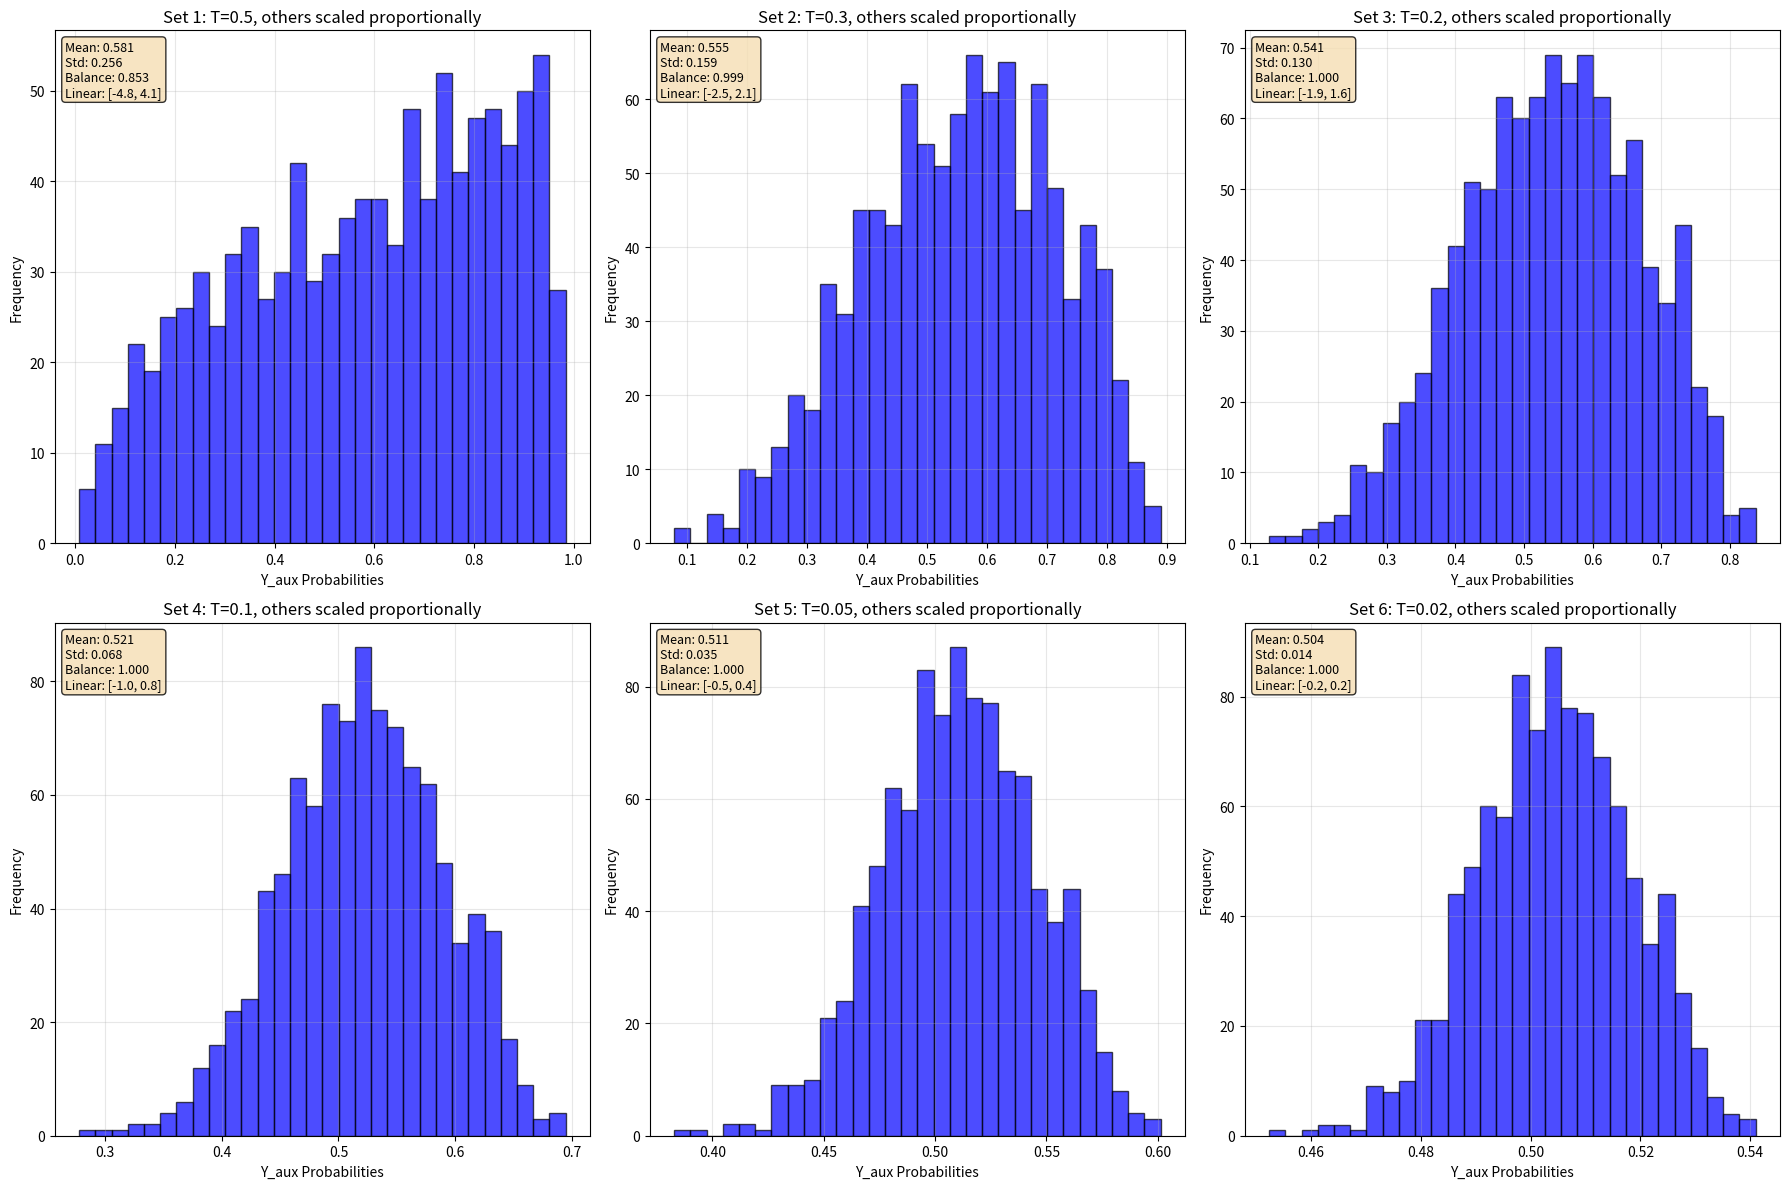

Generate this figure with matplotlib:
import numpy as np
import matplotlib.pyplot as plt

# Configuration parameters
N = 1000
mu = 0
sigma = 3
np.random.seed(123)

def sigmoid(z):
    return 1/(1+np.exp(-z))

def round_list_items(lst):
    return [round(item) for item in lst]

# Generate data
Z1 = np.random.normal(mu, 1.5*sigma, N)
Z2 = np.random.normal(mu, sigma, N)
UT = np.random.normal(mu, sigma, N)
TT = sigmoid(Z1 + UT)
T = round_list_items(TT)
T = np.asarray(T).reshape([N,])

UJ = np.random.normal(mu, sigma, N)
UP = np.random.normal(mu, sigma, N)
UD = np.random.normal(mu, sigma, N)
U = np.random.normal(mu, sigma, N)

J = 3*T - 2*Z1 + 3*Z2 + UJ
P = J - 2*T + 2*Z2 + 0.5*Z1 + UP
D = 2*J + P + 2*T + Z1 + Z2 + UD

# First, let's see the range of the linear combination before sigmoid
print("Variable ranges:")
print(f"T: {np.min(T):.2f} to {np.max(T):.2f}")
print(f"Z1: {np.min(Z1):.2f} to {np.max(Z1):.2f}")
print(f"Z2: {np.min(Z2):.2f} to {np.max(Z2):.2f}")
print(f"D: {np.min(D):.2f} to {np.max(D):.2f}")
print(f"J: {np.min(J):.2f} to {np.max(J):.2f}")
print(f"P: {np.min(P):.2f} to {np.max(P):.2f}")
print(f"U: {np.min(U):.2f} to {np.max(U):.2f}")

# Test very small weights to keep linear combination in reasonable range
# Target: keep linear combination roughly between -3 and +3 for balanced sigmoid
weight_sets = [
    # Very small weights
    [0.5, 0.05, 0.05, 0.02, 0.02, 0.02, 0.01],
    [0.3, 0.03, 0.03, 0.01, 0.01, 0.01, 0.005],
    [0.2, 0.02, 0.02, 0.008, 0.008, 0.008, 0.003],
    [0.1, 0.01, 0.01, 0.004, 0.004, 0.004, 0.001],
    # Even smaller
    [0.05, 0.005, 0.005, 0.002, 0.002, 0.002, 0.0005],
    [0.02, 0.002, 0.002, 0.0008, 0.0008, 0.0008, 0.0002],
]

fig, axes = plt.subplots(2, 3, figsize=(18, 12))
axes = axes.flatten()

best_weights = None
best_balance = 0

for i, weights in enumerate(weight_sets):
    T_coef, Z1_coef, Z2_coef, D_coef, J_coef, P_coef, U_coef = weights
    
    # Calculate linear combination first
    linear_combo = T_coef*T + Z1_coef*Z1 + Z2_coef*Z2 + D_coef*D + J_coef*J + P_coef*P + U_coef*U
    
    # Then apply sigmoid
    Y_aux = sigmoid(linear_combo)
    
    # Plot histogram
    axes[i].hist(Y_aux, bins=30, alpha=0.7, color='blue', edgecolor='black')
    axes[i].set_xlabel('Y_aux Probabilities')
    axes[i].set_ylabel('Frequency')
    axes[i].set_title(f'Set {i+1}: T={T_coef}, others scaled proportionally')
    axes[i].grid(True, alpha=0.3)
    
    # Calculate balance metrics
    mean_val = np.mean(Y_aux)
    std_val = np.std(Y_aux)
    near_0 = np.sum(Y_aux < 0.1)
    near_1 = np.sum(Y_aux > 0.9)
    middle = np.sum((Y_aux >= 0.1) & (Y_aux <= 0.9))
    balance_score = middle / N
    
    # Linear combination stats
    linear_min = np.min(linear_combo)
    linear_max = np.max(linear_combo)
    linear_mean = np.mean(linear_combo)
    
    stats_text = f'Mean: {mean_val:.3f}\nStd: {std_val:.3f}\nBalance: {balance_score:.3f}\nLinear: [{linear_min:.1f}, {linear_max:.1f}]'
    axes[i].text(0.02, 0.98, stats_text, transform=axes[i].transAxes, 
                fontsize=9, verticalalignment='top',
                bbox=dict(boxstyle='round', facecolor='wheat', alpha=0.8))
    
    print(f"\nWeight set {i+1}:")
    print(f"  Weights: T={T_coef}, Z1={Z1_coef}, Z2={Z2_coef}, D={D_coef}, J={J_coef}, P={P_coef}, U={U_coef}")
    print(f"  Linear combo range: [{linear_min:.2f}, {linear_max:.2f}], mean: {linear_mean:.2f}")
    print(f"  Y_aux mean: {mean_val:.4f}, std: {std_val:.4f}")
    print(f"  Distribution: <0.1: {near_0}, 0.1-0.9: {middle}, >0.9: {near_1}")
    print(f"  Balance score: {balance_score:.3f}")
    
    # Track best balance
    if balance_score > best_balance:
        best_balance = balance_score
        best_weights = weights

plt.tight_layout()
plt.savefig('balanced_probability_search.png', dpi=300, bbox_inches='tight')
plt.show()

print("\n" + "="*60)
print("BEST BALANCED WEIGHTS FOUND:")
print("="*60)
if best_weights:
    T_coef, Z1_coef, Z2_coef, D_coef, J_coef, P_coef, U_coef = best_weights
    print(f"Y_aux = sigmoid({T_coef}*T + {Z1_coef}*Z1 + {Z2_coef}*Z2 + {D_coef}*D + {J_coef}*J + {P_coef}*P + {U_coef}*U)")
    print(f"Balance score: {best_balance:.3f} (fraction of values in 0.1-0.9 range)")
    
    # Test the best weights
    linear_combo = T_coef*T + Z1_coef*Z1 + Z2_coef*Z2 + D_coef*D + J_coef*J + P_coef*P + U_coef*U
    Y_aux_best = sigmoid(linear_combo)
    
    print(f"\nWith best weights:")
    print(f"  Linear combination range: [{np.min(linear_combo):.2f}, {np.max(linear_combo):.2f}]")
    print(f"  Y_aux mean: {np.mean(Y_aux_best):.4f}")
    print(f"  Y_aux std: {np.std(Y_aux_best):.4f}")
    print(f"  Values < 0.1: {np.sum(Y_aux_best < 0.1)}")
    print(f"  Values 0.1-0.9: {np.sum((Y_aux_best >= 0.1) & (Y_aux_best <= 0.9))}")
    print(f"  Values > 0.9: {np.sum(Y_aux_best > 0.9)}")